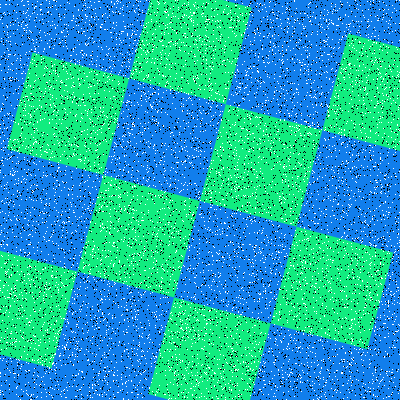

The table this chart was drawn from, first rows:
Type, X, Y
Salt, 76, 396
Salt, 249, 216
Salt, 143, 83
Salt, 157, 236
Salt, 138, 328
Salt, 352, 269
Salt, 18, 22
Salt, 362, 48
Salt, 165, 53
Salt, 5, 158
Salt, 360, 175
Salt, 136, 45
Salt, 231, 50
Salt, 134, 219
Salt, 64, 151
Salt, 373, 0
Salt, 370, 363
Salt, 182, 148
Salt, 248, 171
Salt, 384, 175
Salt, 6, 244
Salt, 272, 319
Salt, 13, 206
Salt, 223, 355
Salt, 209, 238
Salt, 367, 21
Salt, 341, 291
Salt, 337, 390
Salt, 100, 300
Salt, 153, 46
Salt, 372, 328
Salt, 203, 13
Salt, 208, 319
Salt, 294, 396
Salt, 278, 259
Salt, 61, 190
Salt, 101, 24
Salt, 38, 224
Salt, 195, 342
Salt, 302, 382
Salt, 44, 118
Salt, 334, 215
Salt, 0, 390
Salt, 374, 330
Salt, 277, 345
Salt, 264, 62
Salt, 73, 92
Salt, 171, 132
Salt, 130, 115
Salt, 38, 46
Salt, 117, 247
Salt, 144, 130
Salt, 142, 126
Salt, 380, 102
Salt, 51, 369
Salt, 253, 147
Salt, 14, 150
Salt, 8, 56
Salt, 68, 194
Salt, 235, 45
... 15,940 more rows
